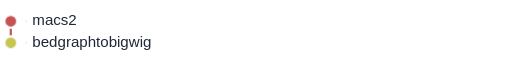
t = 0.00 s
t = 0.80 s: frame unchanged from t = 0.00 s, image omitted
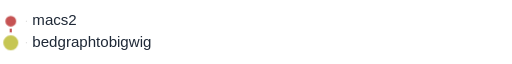
t = 1.06 s
t = 1.50 s: frame unchanged from t = 0.00 s, image omitted
t = 1.93 s: frame unchanged from t = 0.00 s, image omitted
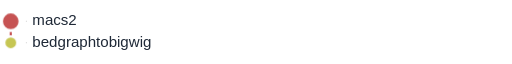
t = 2.78 s

The animated SVG that drew these frames (rendered in a browser with its animation timeline set to each time). Animation: 1 CSS @keyframes rule; one cycle of 3.20 s, repeats indefinitely.

<svg xmlns="http://www.w3.org/2000/svg" baseProfile="full" height="100%" version="1.1" viewBox="25.0,5.0,475.0,40.0" width="100%" tabindex="0" role="img" aria-labelledby="flow-title flow-description"><title id="flow-title">callpeak_ChIPseq.slim: animated rulegraph</title><desc id="flow-description">Nodes pulse in dependency order; parallel branches may pulse together. This illustrates dependencies, not execution time or live progress. Hover a node or focus this SVG to pause. Reduced-motion preferences disable animation.</desc><style>
.flow-node { transform-box: fill-box; transform-origin: center; animation: rule-pulse 2.40s ease-in-out infinite; }
@keyframes rule-pulse {
  0%, 29.1667%, 100% { transform: scale(1); }
  14.5833% { transform: scale(1.45); }
}
svg:has(.flow-node:hover) .flow-node, svg:focus .flow-node { animation-play-state: paused; }
@media (prefers-reduced-motion: reduce) { .flow-node { animation: none; } }
</style><defs /><g><line stroke="lightgrey" stroke-dasharray="2" x1="50.0" x2="49.0" y1="15.0" y2="15.0" /><line stroke="lightgrey" stroke-dasharray="2" x1="50.0" x2="49.0" y1="35.0" y2="35.0" /></g><g><line stroke="#c65353" stroke-width="2.0" x1="35.0" x2="35.0" y1="15.0" y2="35.0" /></g><g /><g /><g><circle cx="35.0" cy="15.0" fill="#c65353" id="Nmacs2" r="6.0" stroke="white" stroke-width="2.0" class="flow-node" style="animation-delay: 0.00s" data-level="0" /><text dominant-baseline="middle" fill="#1f2937" font-family="sans-serif" font-size="14" x="55.0" y="15.0">macs2</text><circle cx="35.0" cy="35.0" fill="#c6c653" id="Nbedgraphtobigwig" r="6.0" stroke="white" stroke-width="2.0" class="flow-node" style="animation-delay: 0.80s" data-level="1" /><text dominant-baseline="middle" fill="#1f2937" font-family="sans-serif" font-size="14" x="55.0" y="35.0">bedgraphtobigwig</text></g></svg>
